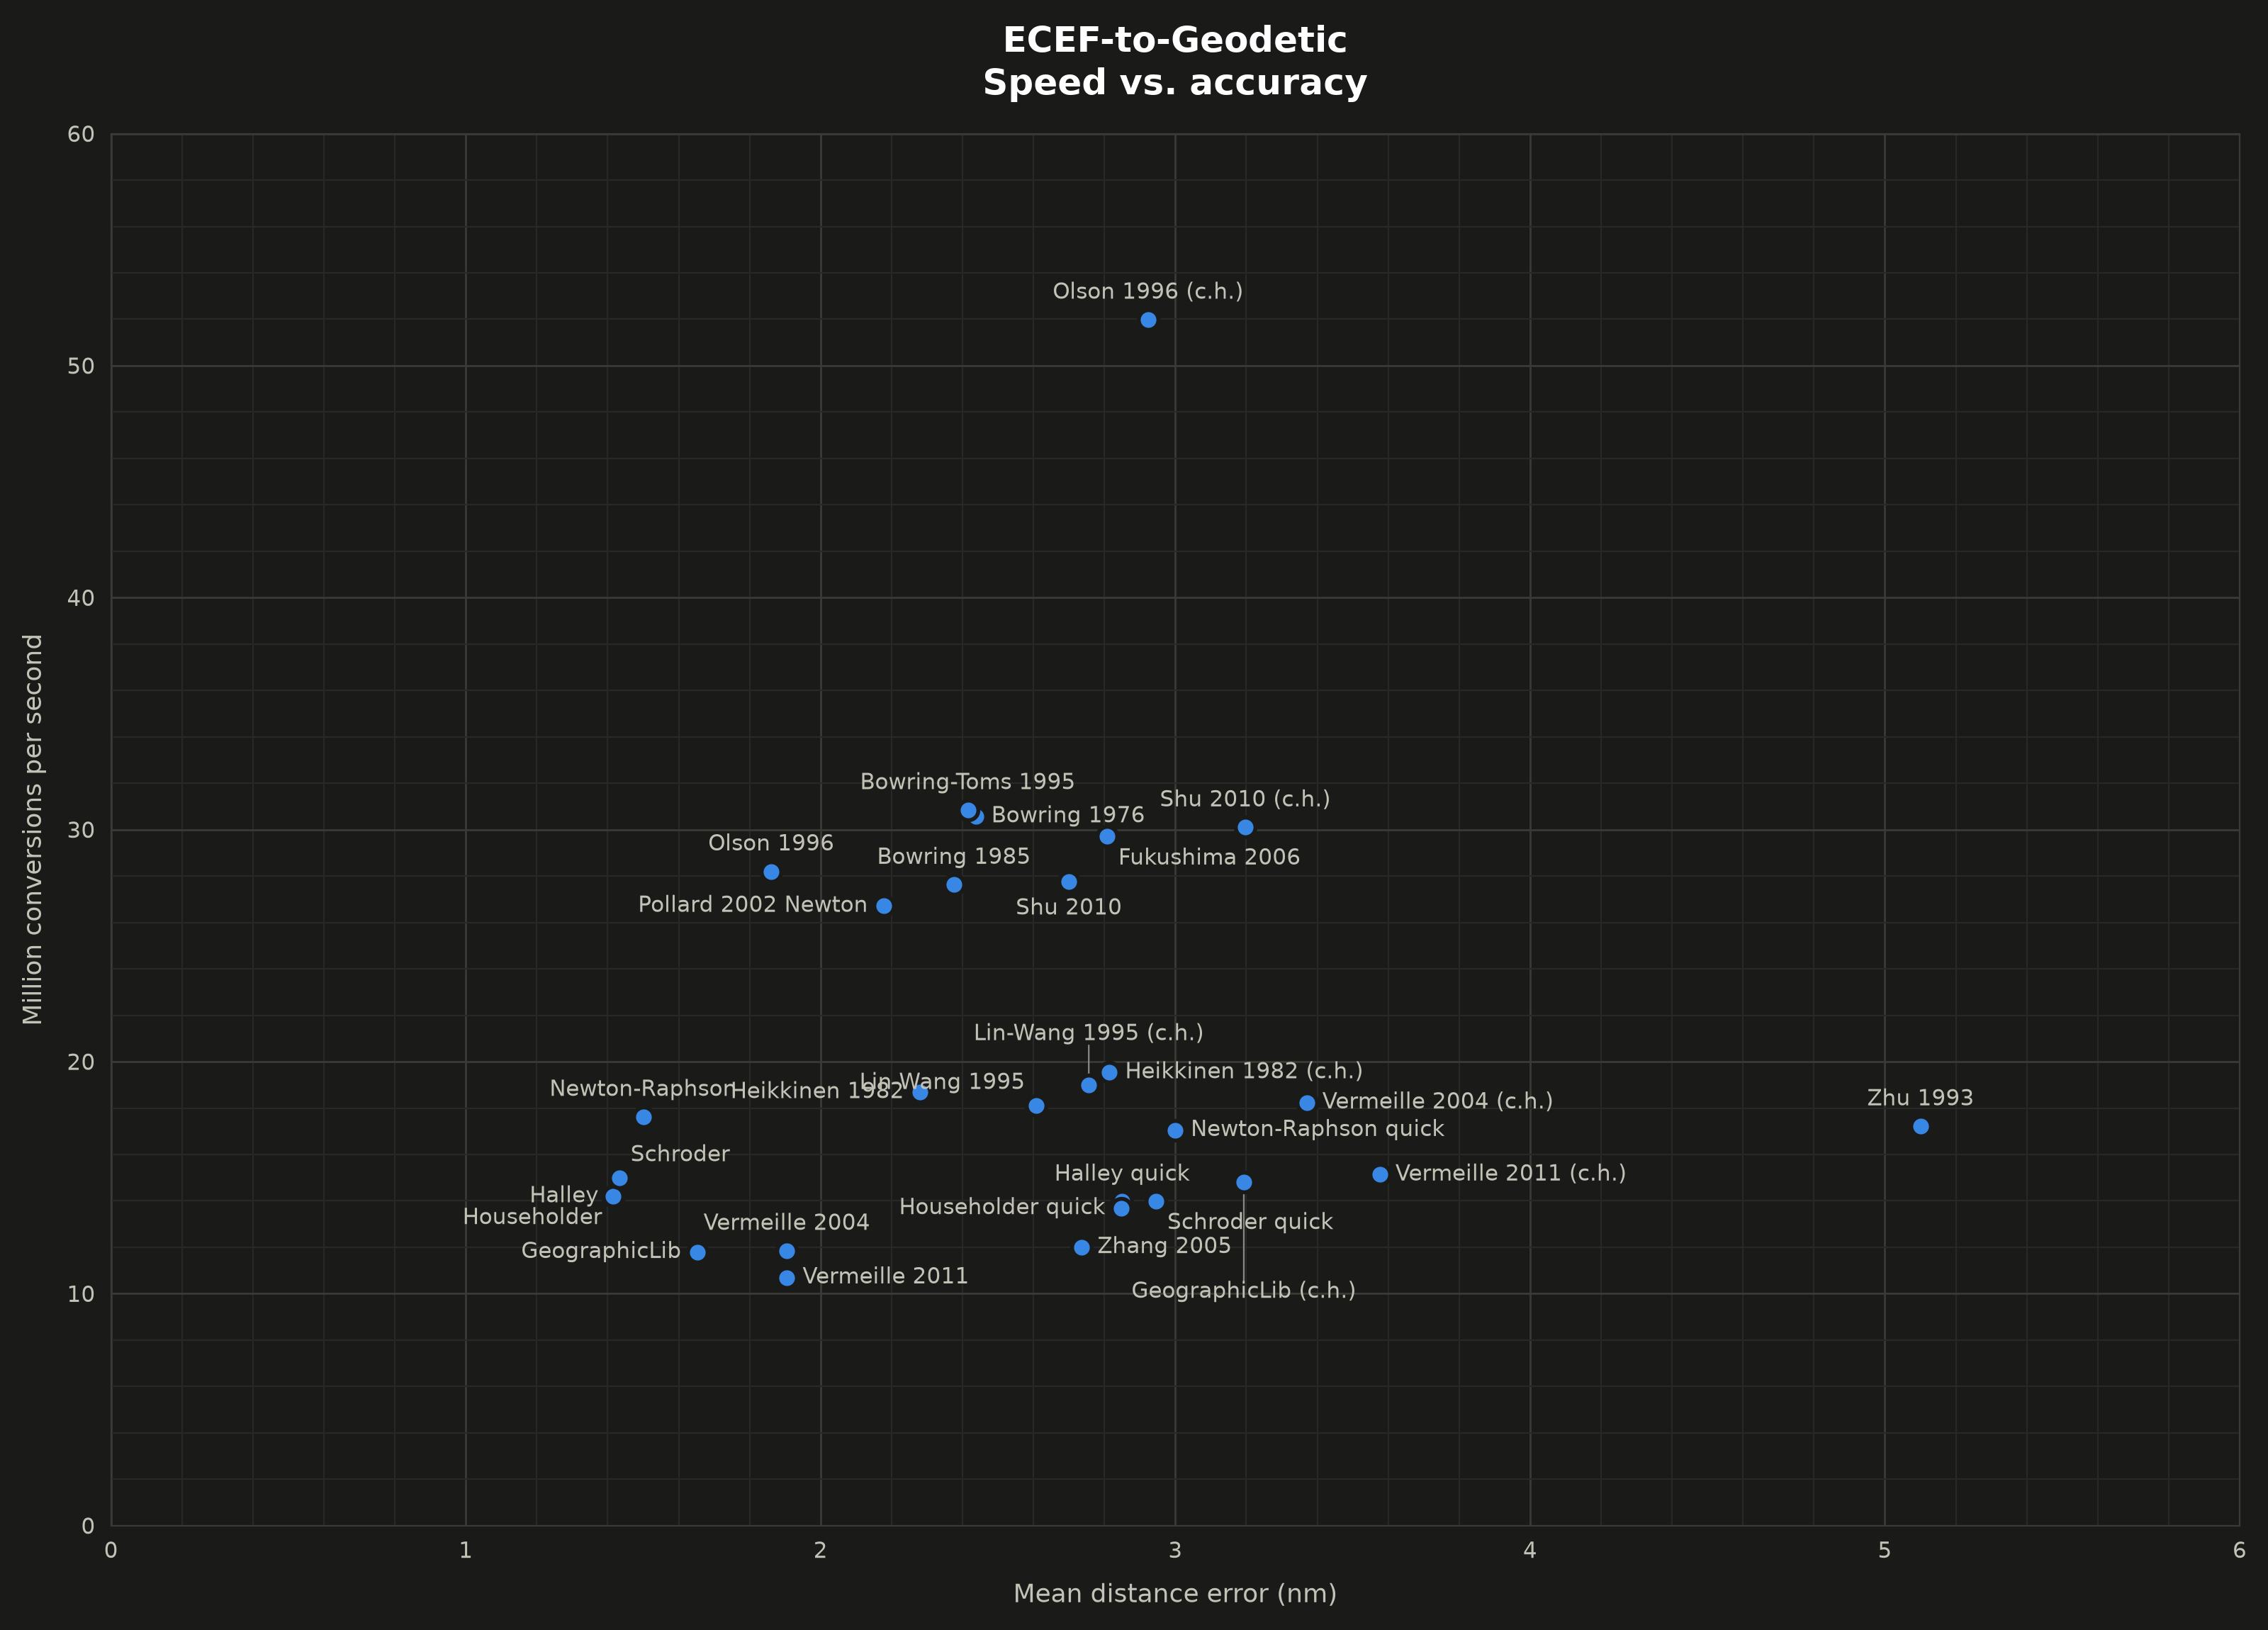

The data file committed next to this chart (first rows):
results/20261010T150508/acc.json
results/20261010T150508/speed.json
Name, Mean dist. error (nm), Max dist. error (nm), Time/call (ns)
Borkowski 1989, 117.7, 519342, 59.96
Bowring 1976 (x1), 25347104, 6842446111, 23.52
Bowring 1976 (x2), 2.436, 567.8, 32.71
Bowring 1985 (x1), 534.4, 2730585, 28.02
Bowring 1985 (x2), 2.375, 140.8, 36.2
Bowring-Toms 1995 (x1), 2505801, 7273406476, 23.47
Bowring-Toms 1995 (x2), 2.414, 641.3, 32.42
Fukushima 1999 (c.h.) (x1), 3925831240701329.5, 141327670039381330, 28.01
Fukushima 1999 (c.h.) (x2), 256813715965406, 8880492788963145, 33.96
Fukushima 1999 (x1), 4659860618055577, 147175447815004700, 28.76
Fukushima 1999 (x2), 287564515232992, 9340196803396046, 35.58
Fukushima 2006 (x1), 75091, 97430740, 26.22
Fukushima 2006 (x2), 2.807, 195.2, 33.66
GeographicLib (c.h.), 3.193, 190, 67.58
GeographicLib, 1.651, 238.7, 84.81
Gersten 1961, 16543053761909378, 665788629441281300, 25.4
Halley (x1), 82450297, 4352607608, 39.85
Halley (x2), 1.417, 150.8, 70.46
Halley quick (x1), 82450298, 4352607608, 48.19
Halley quick (x2), 2.849, 189.8, 71.58
Heikkinen 1982 (c.h.), 2.813, 140.3, 51.18
Heikkinen 1982, 2.28, 164.5, 53.52
Householder (x1), 82451316, 4352674067, 42.32
Householder (x2), 1.415, 150.5, 70.36
Householder quick (x1), 82451316, 4352674067, 46.78
Householder quick (x2), 2.847, 190.2, 73.09
JAT Geodetic, 8453533, 25292775164, 77.56
Jones 2002 (x1), 11781462011, 198546058319, 21.25
Ligas 2011 I (x1), 38365527, 8841109968, 28.4
Ligas 2011 I (x2), 12.82, 142821, 38.32
Lin-Wang 1995 (c.h.) (x1), 113269, 488796170, 40
Lin-Wang 1995 (c.h.) (x2), 2.755, 154.8, 52.61
Lin-Wang 1995 (x1), 430.1, 2321543, 42.32
Lin-Wang 1995 (x2), 2.607, 247.1, 55.2
Long 1974, 15938077744743, 30242461971829, 42.76
Naive I (x1), 5271357956, 373648314864, 28.63
Naive I (x2), 3605565, 5773079658, 46.57
Naive II (x1), 4699043181, 143882909982, 27.58
Naive II (x2), 3036774, 1672965495, 41.67
Newton-Raphson (x1), 151796416, 8206320305, 35.75
Newton-Raphson (x2), 1.499, 783.1, 56.75
Newton-Raphson quick (x1), 151796416, 8206320305, 40.08
Newton-Raphson quick (x2), 2.998, 783.8, 58.65
Olson 1996 (c.h.), 2.922, 1776, 19.24
Olson 1996, 1.86, 2460, 35.46
OpenGlobe, 13928, 318894, 94.75
Ozone 1985, 232.6, 366565, 41.22
Paul 1973, 4.9514808172098086e+107, 9.9e+107, 56.85
Pollard 2002 Newton (x1), 534.2, 2730585, 28.17
Pollard 2002 Newton (x2), 2.177, 144.7, 37.44
Pollard 2002 height (x1), 32146216786094030, 1225331195361346800, 39.47
Pollard 2002 naive (x1), 86841505, 10305654109, 23.89
Pollard 2002 naive (x2), 429036, 264242187, 29.59
SEDRIS (c.h.), 105527, 924272, 35.73
SEDRIS, 78633, 913023, 50.6
Schroder (x1), 312990985, 16911402345, 40.58
Schroder (x2), 1.432, 1033, 66.65
Schroder quick (x1), 312990985, 16911402345, 43.12
... 19 more rows
